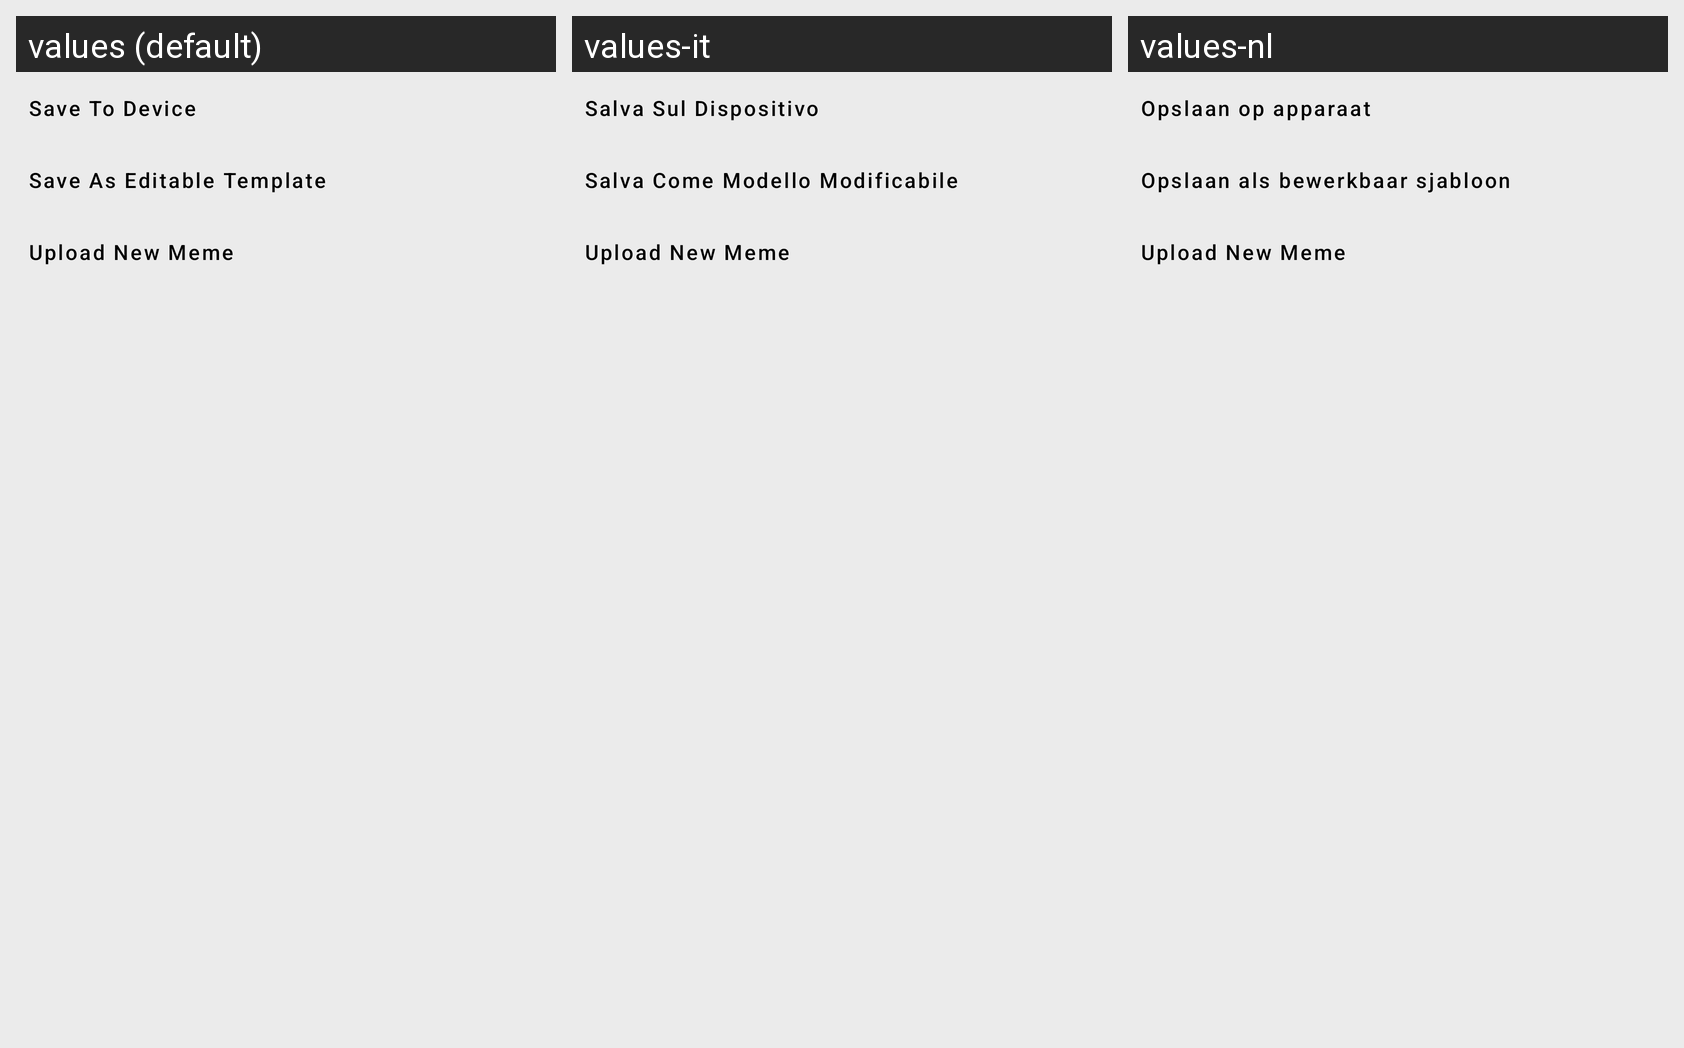

The Android screen above is rendered under several locales of the same app. Produce the string resources it draws, with the default and per-locale values.
Android screen res/layout/bottom_sheet_save_meme.xml rendered under 3 locales, left to right: values (default), values-it, values-nl. Device: Nexus 5 (rendered at 1080×1920; each locale shown at half size, 540×960, under a caption strip naming it); theme Theme.MemeMaker.
Other locales in the repository, not shown: values-ar, values-de, values-es, values-fr, values-pt, values-ru.
Strings drawn on this screen, with the default value and each locale's value (text and hints the layout hard-codes, and strings that could not be matched under every locale, appear in the picture but are not listed):

str_save_to_device
  values: Save To Device
  values-it: Salva Sul Dispositivo
  values-nl: Opslaan op apparaat

str_save_as_editable_template
  values: Save As Editable Template
  values-it: Salva Come Modello Modificabile
  values-nl: Opslaan als bewerkbaar sjabloon

str_upload_new_meme
  values: Upload New Meme
  values-it: Upload New Meme  [not translated; the default value is used]
  values-nl: Upload New Meme  [not translated; the default value is used]
